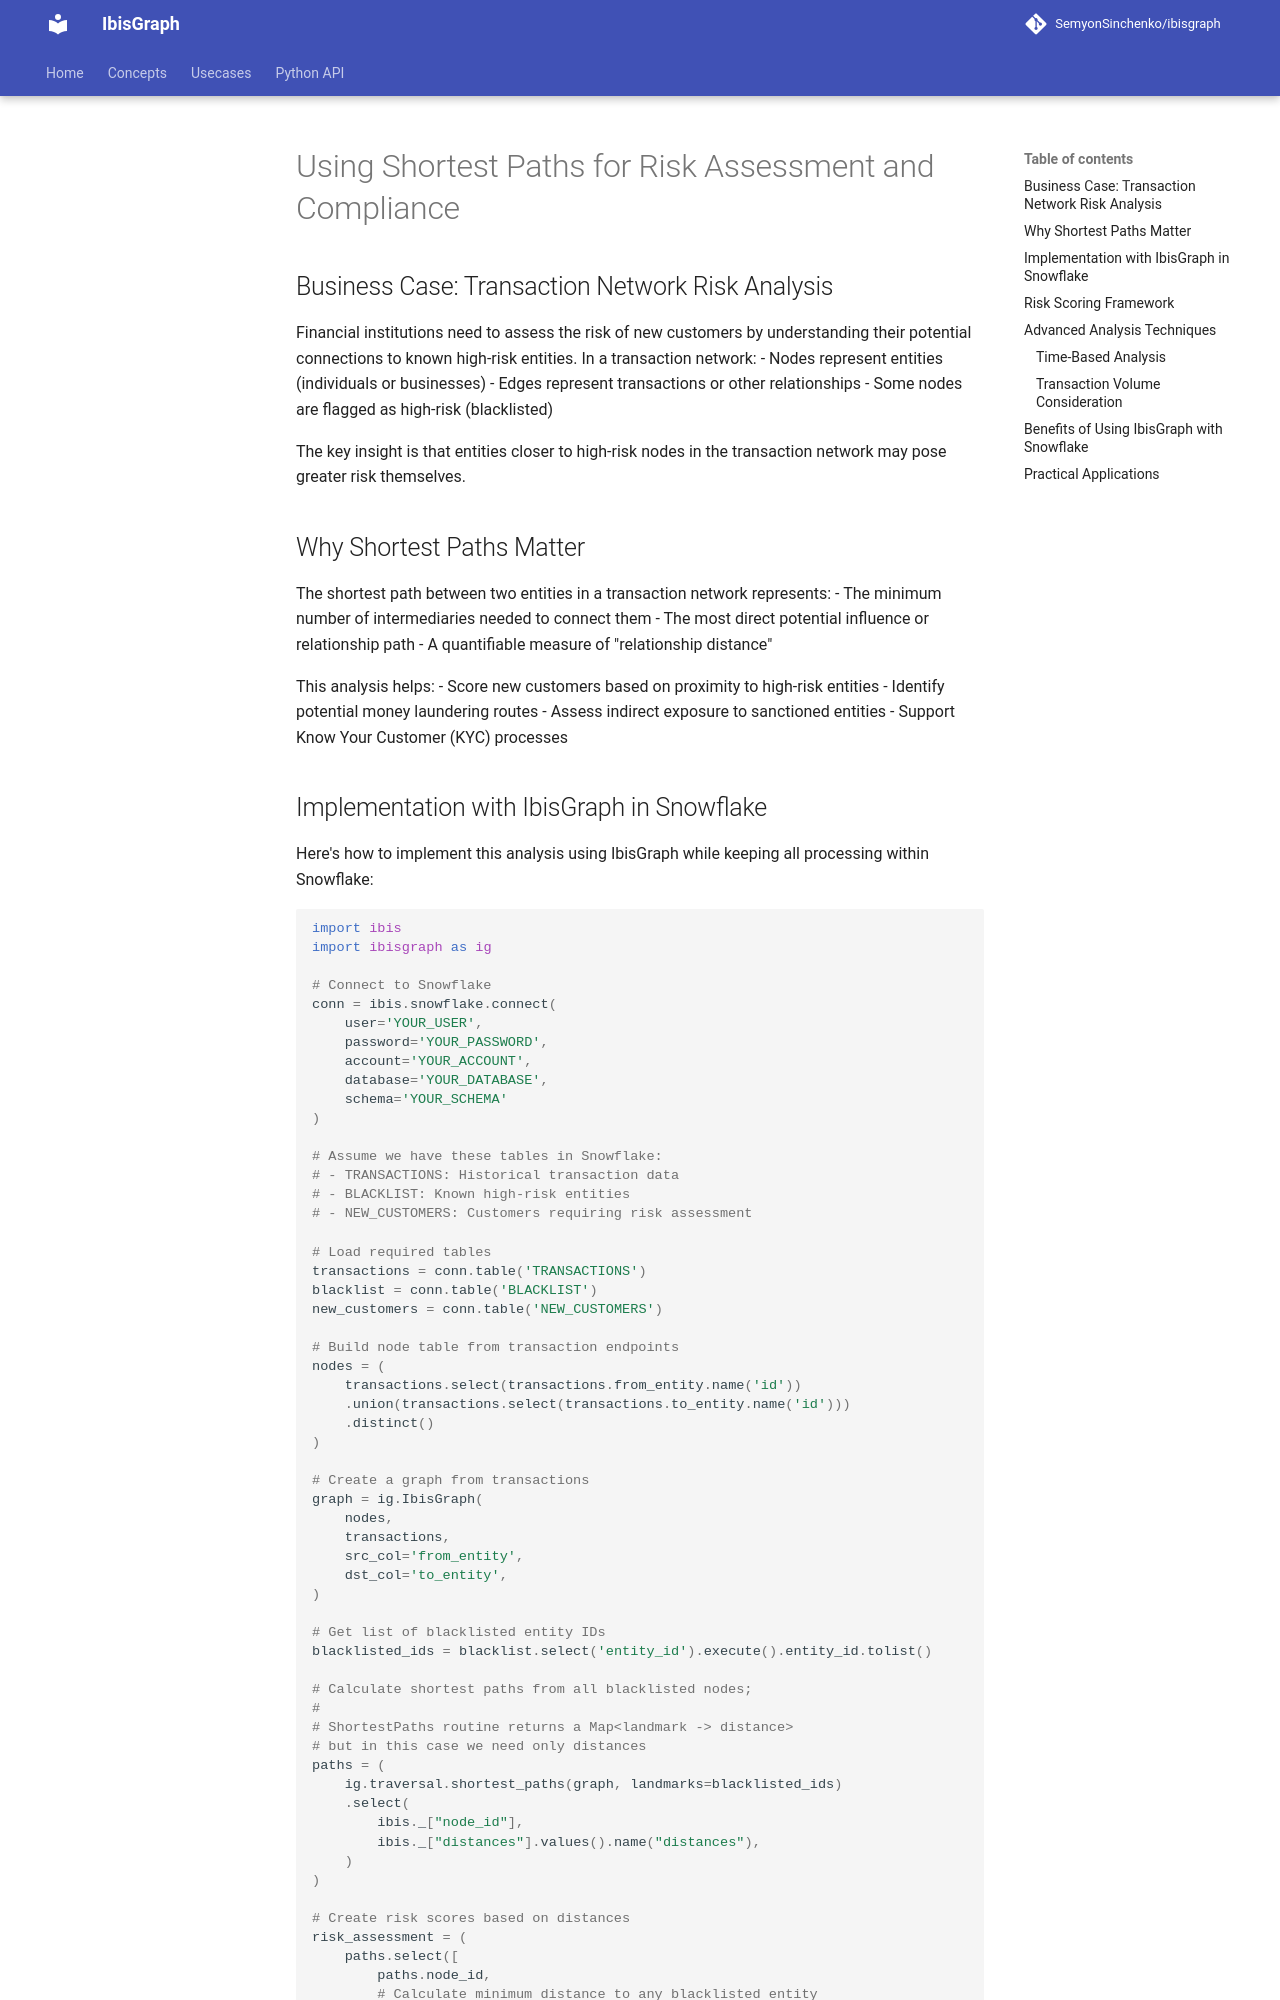

repository: SemyonSinchenko/ibisgraph · page: shortestpaths/index.html · generator: mkdocs

# Using Shortest Paths for Risk Assessment and Compliance

## Business Case: Transaction Network Risk Analysis

Financial institutions need to assess the risk of new customers by understanding their potential connections to known high-risk entities. In a transaction network:
- Nodes represent entities (individuals or businesses)
- Edges represent transactions or other relationships
- Some nodes are flagged as high-risk (blacklisted)

The key insight is that entities closer to high-risk nodes in the transaction network may pose greater risk themselves.

## Why Shortest Paths Matter

The shortest path between two entities in a transaction network represents:
- The minimum number of intermediaries needed to connect them
- The most direct potential influence or relationship path
- A quantifiable measure of "relationship distance"

This analysis helps:
- Score new customers based on proximity to high-risk entities
- Identify potential money laundering routes
- Assess indirect exposure to sanctioned entities
- Support Know Your Customer (KYC) processes
